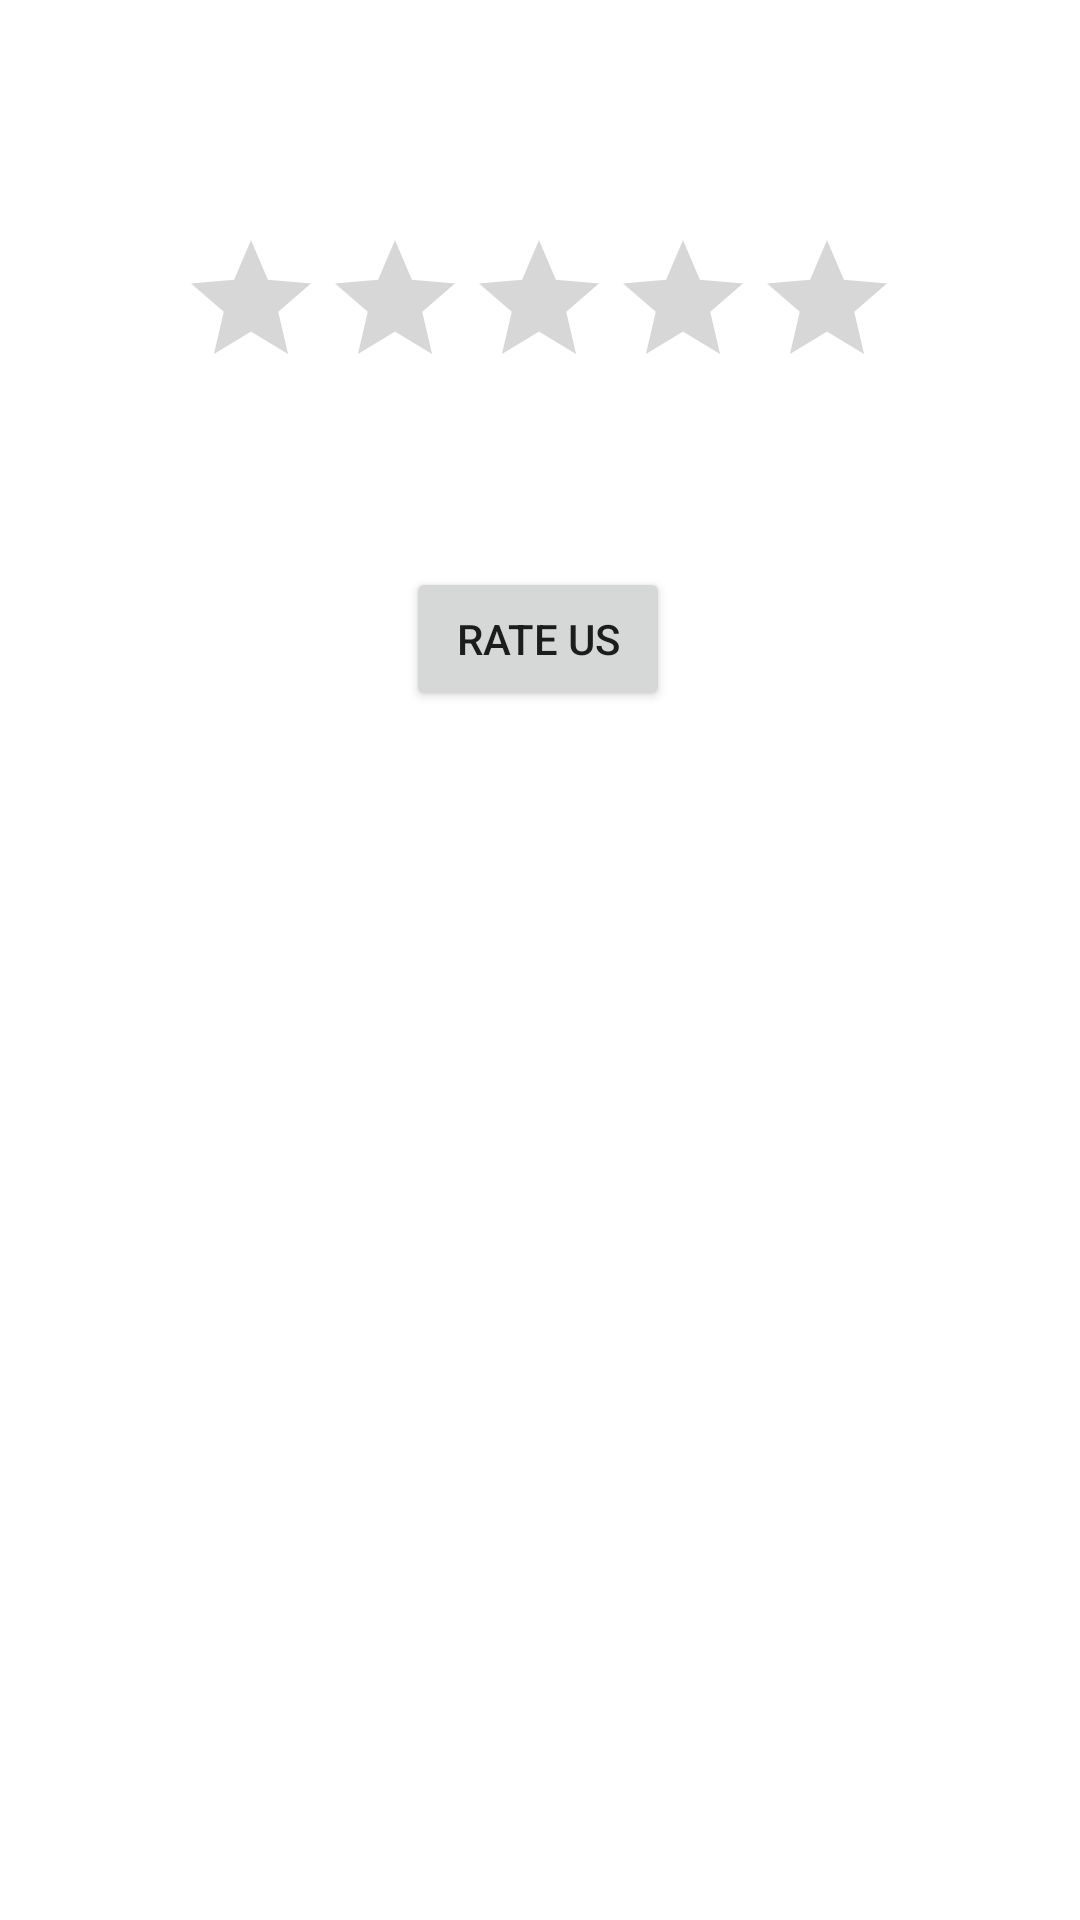

This screen was rendered from an Android layout file. Write that file and the resources it references.
<!-- AndroidManifest.xml: application theme Theme.Firebasetest1 -->
<!-- res/layout/fragment_rate.xml -->
<?xml version="1.0" encoding="utf-8"?>
<androidx.constraintlayout.widget.ConstraintLayout xmlns:android="http://schemas.android.com/apk/res/android"
    xmlns:app="http://schemas.android.com/apk/res-auto"
    xmlns:tools="http://schemas.android.com/tools"
    android:layout_width="match_parent"
    android:layout_height="match_parent"
    tools:context=".RateFragment">



    <RatingBar
        android:id="@+id/ratingbar"
        android:layout_width="wrap_content"
        android:layout_height="wrap_content"
        android:layout_marginTop="76dp"
        android:numStars="5"
        app:layout_constraintEnd_toEndOf="parent"
        app:layout_constraintHorizontal_bias="0.497"
        app:layout_constraintStart_toStartOf="parent"
        app:layout_constraintTop_toTopOf="parent"
        android:progressTint="#2ECFB0"/>

    <Button
        android:id="@+id/button4"
        android:layout_width="wrap_content"
        android:layout_height="wrap_content"
        android:layout_marginTop="56dp"
        android:text="Rate us"
        app:layout_constraintEnd_toEndOf="parent"
        app:layout_constraintHorizontal_bias="0.498"
        app:layout_constraintStart_toStartOf="parent"
        app:layout_constraintTop_toBottomOf="@+id/ratingbar" />

</androidx.constraintlayout.widget.ConstraintLayout>
<!-- resources referenced by this layout -->
<resources>
  <style name="Theme.Firebasetest1" parent="Theme.MaterialComponents.DayNight.NoActionBar">
          
          <item name="colorPrimary">#2ECFB0</item>
          <item name="colorPrimaryVariant">@color/purple_700</item>
          <item name="colorOnPrimary">@color/white</item>
          
          <item name="colorSecondary">@color/teal_200</item>
          <item name="colorSecondaryVariant">@color/teal_700</item>
          <item name="colorOnSecondary">@color/black</item>
          
          <item name="android:statusBarColor">#2ECFB0</item>
          
      </style>
  <!-- not gathered from this repository: default colours our renderer supplied (Android Studio template values) -->
  <color name="purple_700">#FF3700B3</color>
  <color name="teal_200">#FF03DAC5</color>
  <color name="teal_700">#FF018786</color>
  <color name="black">#FF000000</color>
  <color name="white">#FFFFFFFF</color>
</resources>
